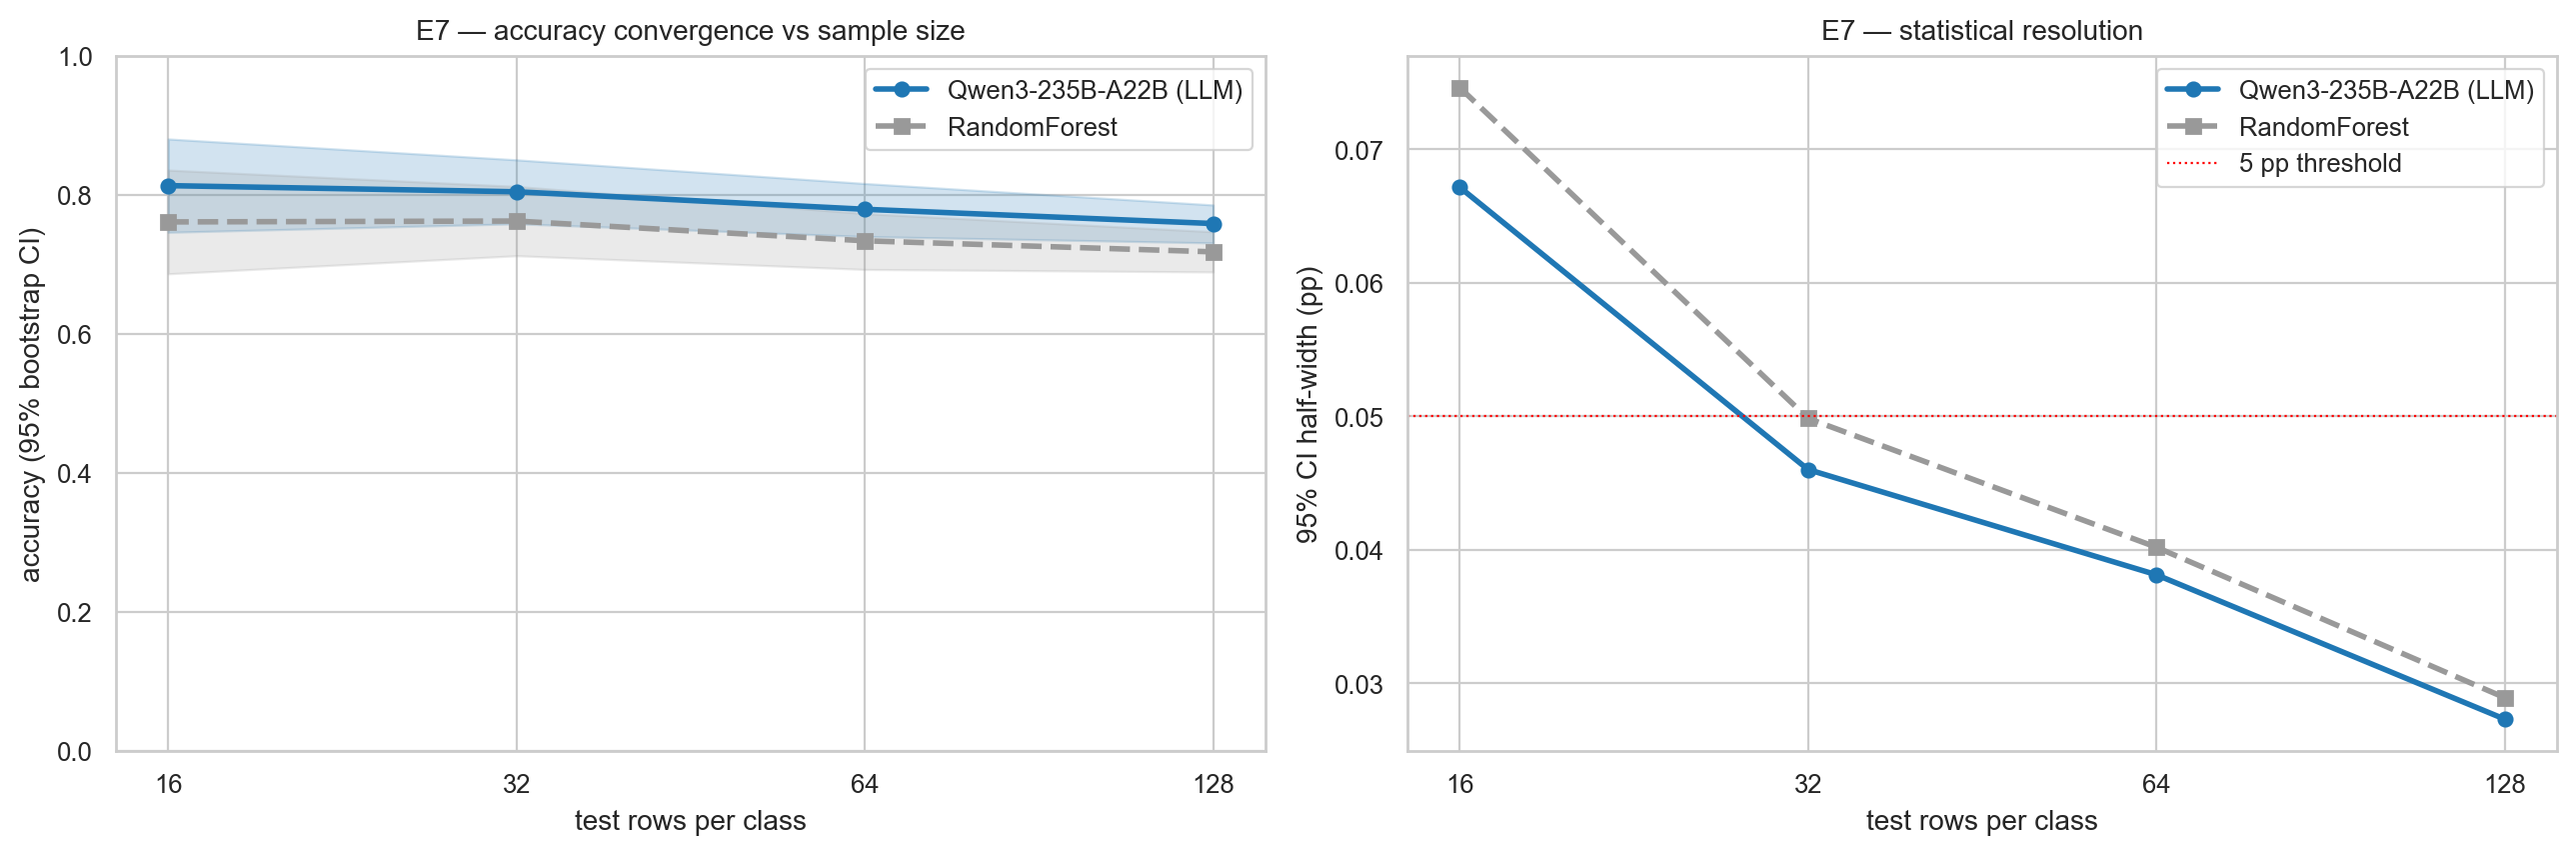

Values plotted in this chart, from the file beside it:
n_test_per_class, n_test_total, llm_acc, llm_lo95, llm_hi95, llm_f1, rf_acc, rf_lo95, rf_hi95, rf_f1
16, 134, 0.8134, 0.7463, 0.8806, 0.8233, 0.7612, 0.6866, 0.8358, 0.7636
32, 261, 0.8046, 0.7585, 0.8506, 0.8202, 0.7625, 0.7125, 0.8123, 0.7628
64, 485, 0.7794, 0.7402, 0.8165, 0.7803, 0.734, 0.6928, 0.7732, 0.7059
128, 933, 0.7588, 0.731, 0.7856, 0.7512, 0.7181, 0.6892, 0.7471, 0.6711
